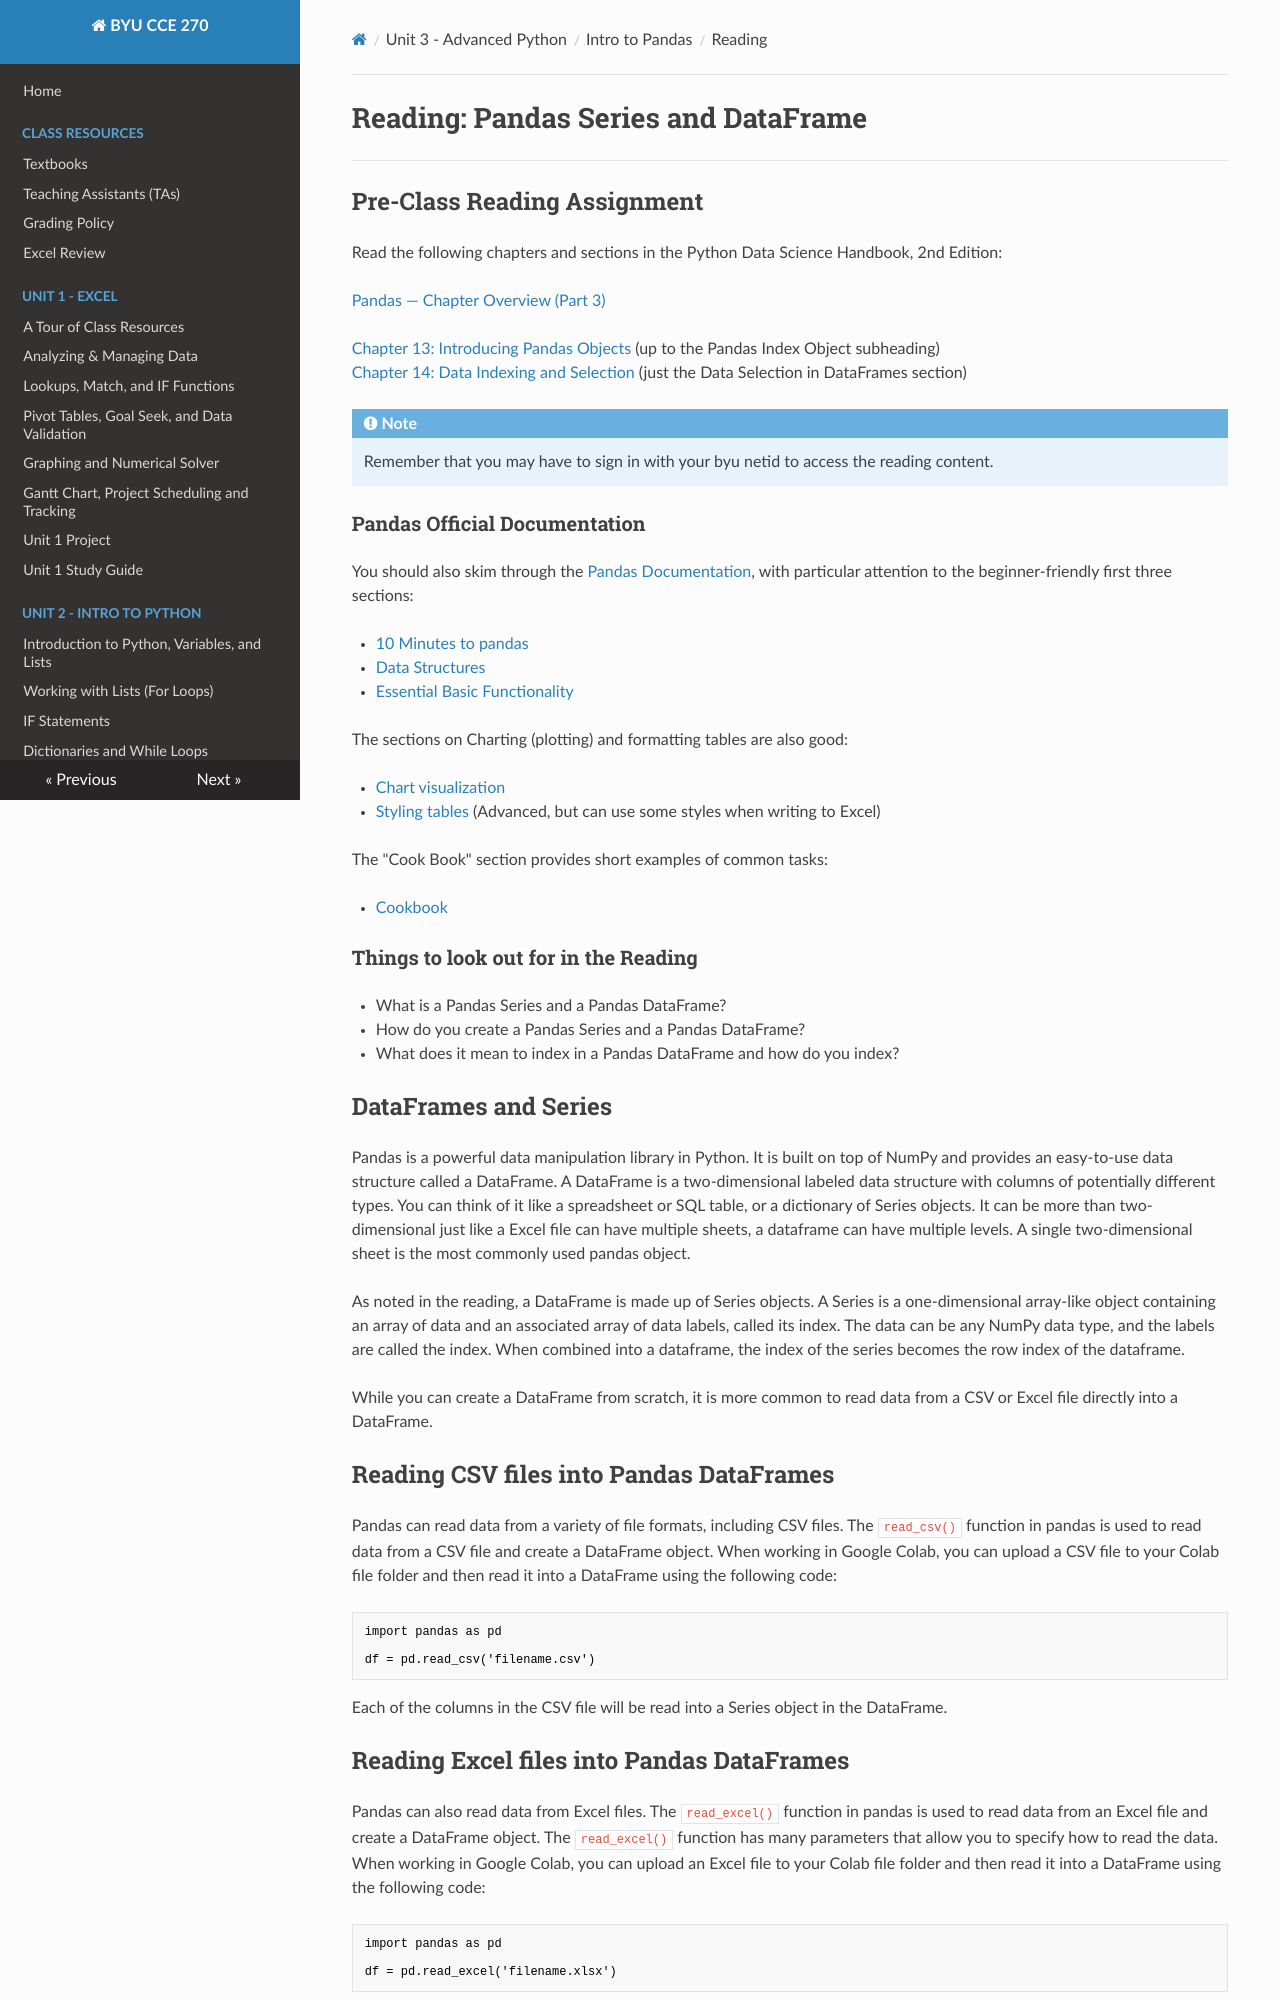

repository: byu-cce270/content · page: unit3/02_intro_to_pandas/pandas1_read/index.html · generator: mkdocs

#  Reading: Pandas Series and DataFrame

---

## Pre-Class Reading Assignment

Read the following chapters and sections in the
Python Data Science Handbook, 2nd Edition:

[Pandas — Chapter Overview (Part 3)](https://learning.oreilly.com/library/view/python-data-science/9781098121211/part03.html){:target="_blank"}<br>

[Chapter 13: Introducing Pandas Objects](https://learning.oreilly.
com/library/view/python-data-science/9781098121211/ch13.html){:target="_blank"} (up to the Pandas Index Object subheading)
</br>
[Chapter 14: Data Indexing and Selection](https://learning.oreilly.
com/library/view/python-data-science/9781098121211/ch14.html){:target="_blank"} (just the Data Selection in 
DataFrames section)

!!! Note
    Remember that you may have to sign in with your byu netid to access the reading content.

### Pandas Official Documentation

You should also skim through the [Pandas Documentation](https://pandas.pydata.org/pandas-docs/stable/user_guide/10min.html#){:target="_blank"}, with particular attention to the beginner-friendly first three sections:

- [10 Minutes to pandas](https://pandas.pydata.org/pandas-docs/stable/user_guide/10min.html#){:target="_blank"}
- [Data Structures](https://pandas.pydata.org/pandas-docs/stable/user_guide/dsintro.html){:target="_blank"}
- [Essential Basic Functionality](https://pandas.pydata.org/pandas-docs/stable/user_guide/basics.html){:target="_blank"}

The sections on Charting (plotting) and formatting tables are also good:

- [Chart visualization](https://pandas.pydata.org/pandas-docs/stable/user_guide/visualization.html)
- [Styling tables](https://pandas.pydata.org/pandas-docs/stable/user_guide/style.html) (Advanced, but can use some styles when writing to Excel)

The "Cook Book" section provides short examples of common tasks:

- [Cookbook](https://pandas.pydata.org/pandas-docs/stable/user_guide/cookbook.html){:target="_blank"}

### Things to look out for in the Reading
- What is a Pandas Series and a Pandas DataFrame?
- How do you create a Pandas Series and a Pandas DataFrame?
- What does it mean to index in a Pandas DataFrame and how do you index?
